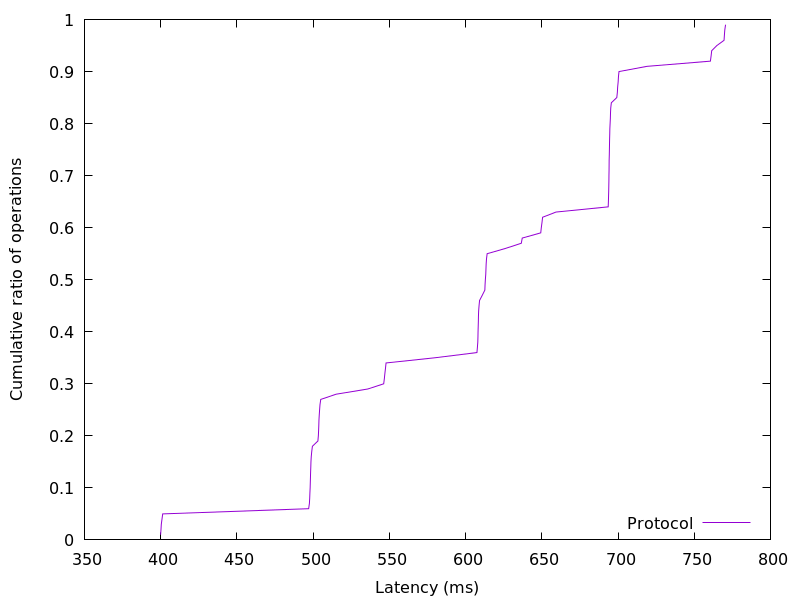

Data behind this chart, as committed beside it:
399.957504, 0.01
400.2, 0.02
400.4, 0.03
400.9, 0.04
401.3, 0.05
497.1, 0.06
497.5, 0.07
497.8, 0.08
497.9, 0.09
498.1, 0.1
498.1, 0.11
498.2, 0.12
498.4, 0.13
498.5, 0.14
498.6, 0.15
498.8, 0.16
499.1, 0.17
499.5, 0.18
503.1, 0.19
503.4, 0.2
503.6, 0.21
503.7, 0.22
503.8, 0.23
504, 0.24
504.3, 0.25
504.5, 0.26
505, 0.27
515.1, 0.28
535.8, 0.29
546.3, 0.3
546.7, 0.31
547.1, 0.32
547.5, 0.33
547.9, 0.34
580, 0.35
607.5, 0.36
607.8, 0.37
608, 0.38
608.1, 0.39
608.2, 0.4
608.3, 0.41
608.4, 0.42
608.5, 0.43
608.6, 0.44
608.8, 0.45
609.2, 0.46
611, 0.47
612.7, 0.48
612.8, 0.49
613, 0.5
613.2, 0.51
613.4, 0.52
613.5, 0.53
613.7, 0.54
614.2, 0.55
626, 0.56
636.5, 0.57
637.2, 0.58
649.3, 0.59
649.7, 0.6
650.2, 0.61
... 38 more rows
